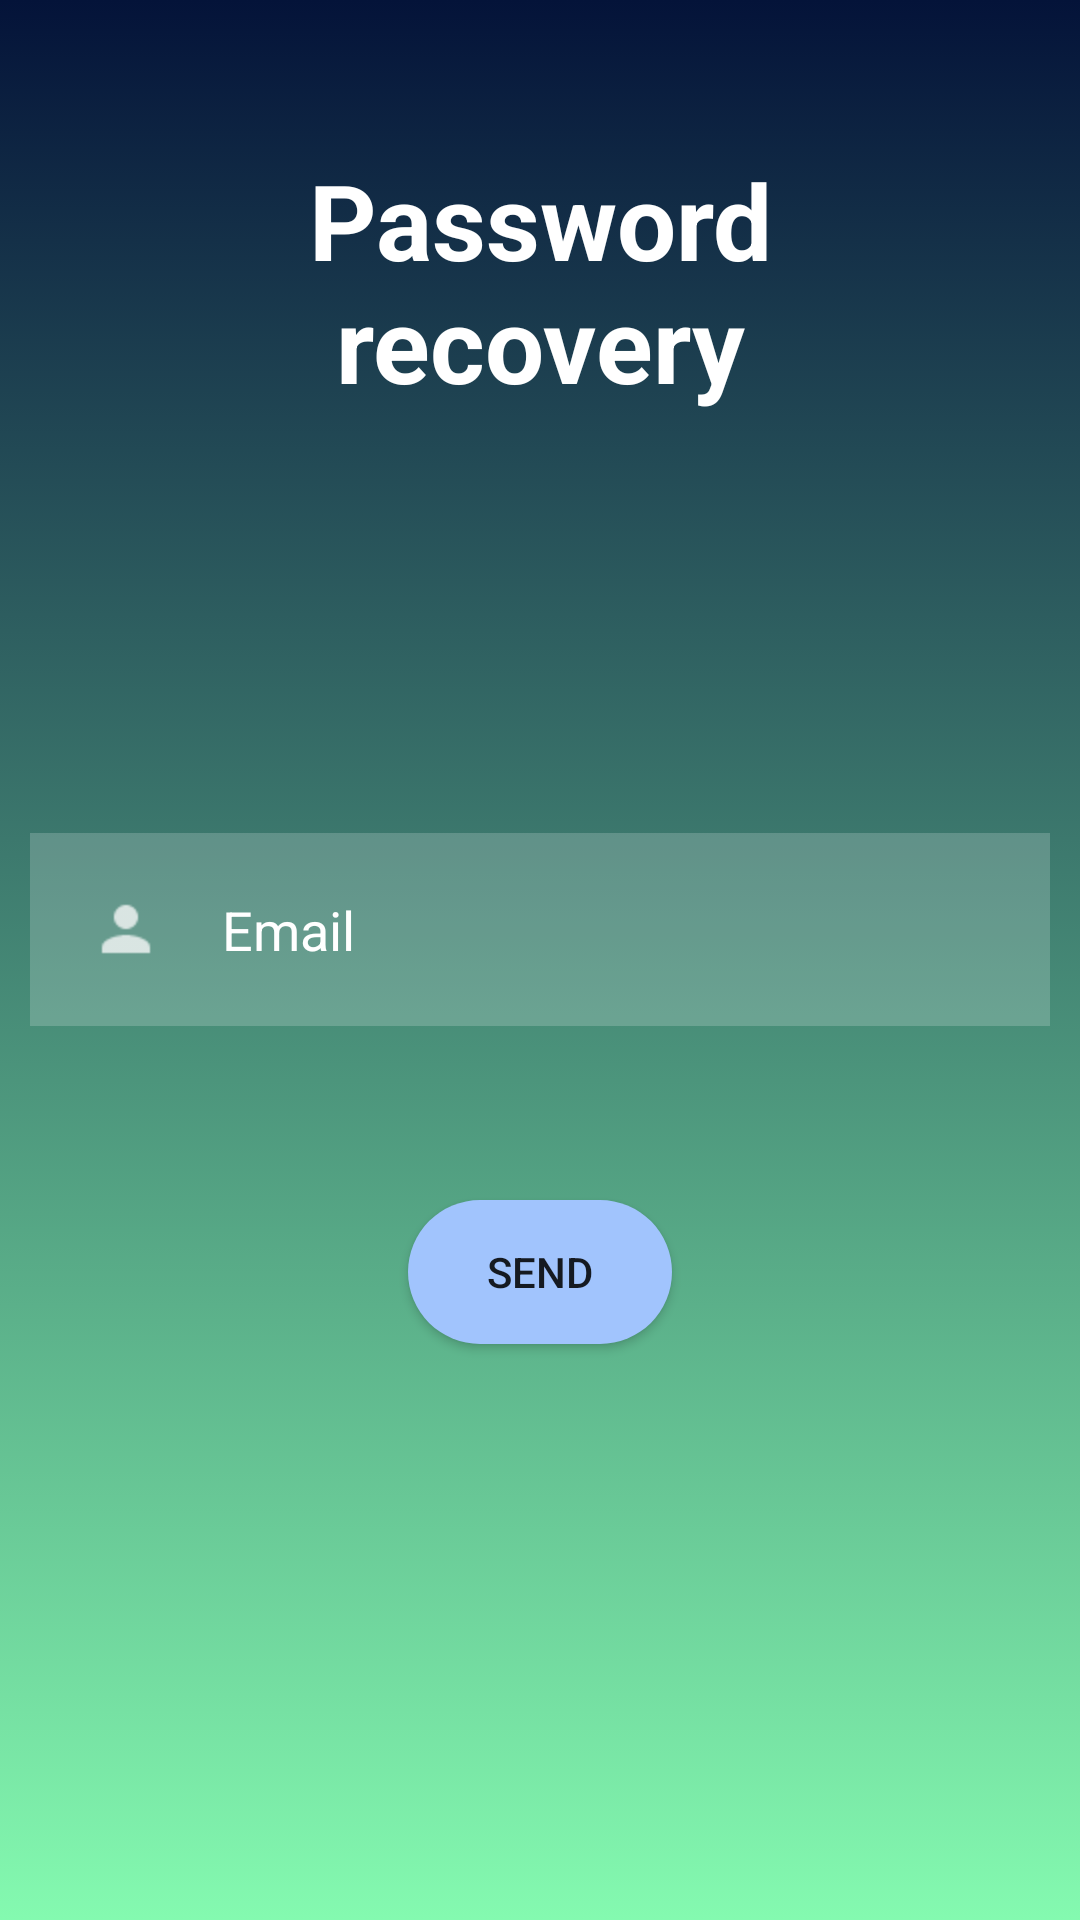

Reconstruct the res/layout file that produces this screen, plus the resources it refers to.
<!-- AndroidManifest.xml: application theme Theme.MySwanis -->
<!-- res/layout/recupera.xml -->
<?xml version="1.0" encoding="utf-8"?>
<RelativeLayout xmlns:android="http://schemas.android.com/apk/res/android"
    xmlns:app="http://schemas.android.com/apk/res-auto"
    xmlns:tools="http://schemas.android.com/tools"
    android:layout_width="match_parent"
    android:layout_height="match_parent"
    android:background="@drawable/gradient_background"
    tools:context=".MainActivity">

    <TextView
        android:layout_width="match_parent"
        android:layout_height="wrap_content"
        android:id="@+id/signin"
        android:text="Password recovery"
        android:textColor="@color/white"
        android:textSize="35dp"
        android:textStyle="bold"
        android:layout_margin="50dp"
        android:gravity="center"
        android:paddingBottom="80dp"/>

    <EditText
        android:id="@+id/email"
        android:layout_width="match_parent"
        android:layout_height="wrap_content"
        android:layout_below="@id/signin"
        android:layout_marginStart="10dp"
        android:layout_marginLeft="10dp"
        android:layout_marginTop="10dp"
        android:layout_marginEnd="10dp"
        android:layout_marginRight="10dp"
        android:layout_marginBottom="10dp"
        android:background="#30ffffff"
        android:drawableLeft="@drawable/ic_baseline_person_outline_24"
        android:drawablePadding="20dp"
        android:hint="Email"
        android:padding="20dp"
        android:textColor="@color/white"
        android:textColorHint="@color/white" />

    <Button
        android:id="@+id/loginbtn"
        android:layout_width="wrap_content"
        android:layout_height="wrap_content"
        android:layout_centerHorizontal="true"
        android:layout_marginStart="20dp"
        android:layout_marginLeft="20dp"
        android:layout_marginTop="400dp"
        android:layout_marginEnd="20dp"
        android:layout_marginRight="20dp"
        android:layout_marginBottom="20dp"
        android:background="@drawable/layout_bgcerca"
        android:backgroundTint="@color/design_default_color_secondary"
        android:text="SEND"
        app:backgroundTint="#a1c4fd" />
</RelativeLayout>
<!-- resources referenced by this layout -->
<resources>
  <!-- drawable gradient_background (drawable) -->
  <?xml version="1.0" encoding="utf-8"?>
  <selector xmlns:android="http://schemas.android.com/apk/res/android">
      <item>
          <shape>
              <gradient
                  android:angle="90"
                  android:startColor="#84fab0"
                  android:endColor="#041339"/>
          </shape>
      </item>
  </selector>
  <!-- drawable ic_baseline_person_outline_24: png bitmap (drawable-hdpi, 318 bytes) -->
  <!-- drawable layout_bgcerca (drawable) -->
  <?xml version="1.0" encoding="utf-8"?>
  <shape xmlns:Android="http://schemas.android.com/apk/res/android">
      <solid Android:color="#a1c4fd"/>
      <stroke/>
      <corners Android:topLeftRadius="40dp" Android:topRightRadius="40dp"
          Android:bottomLeftRadius="40dp" Android:bottomRightRadius="40dp" />
      <padding Android:left="0dp" Android:top="0dp" Android:right="0dp"
          Android:bottom="0dp"/>
  </shape>
  <style name="Theme.MySwanis" parent="Theme.MaterialComponents.DayNight.DarkActionBar">
          
          <item name="colorPrimary">@color/purple_500</item>
          <item name="colorPrimaryVariant">@color/purple_700</item>
          <item name="colorOnPrimary">@color/white</item>
          
          <item name="colorSecondary">@color/teal_200</item>
          <item name="colorSecondaryVariant">@color/teal_700</item>
          <item name="colorOnSecondary">@color/black</item>
          
          <item name="android:statusBarColor" tools:targetApi="l">?attr/colorPrimaryVariant</item>
          
      </style>
  <!-- not gathered from this repository: default colours our renderer supplied (Android Studio template values) -->
  <color name="purple_500">#FF6200EE</color>
  <color name="purple_700">#FF3700B3</color>
  <color name="teal_200">#FF03DAC5</color>
  <color name="teal_700">#FF018786</color>
  <color name="black">#FF000000</color>
  <color name="white">#FFFFFFFF</color>
</resources>
